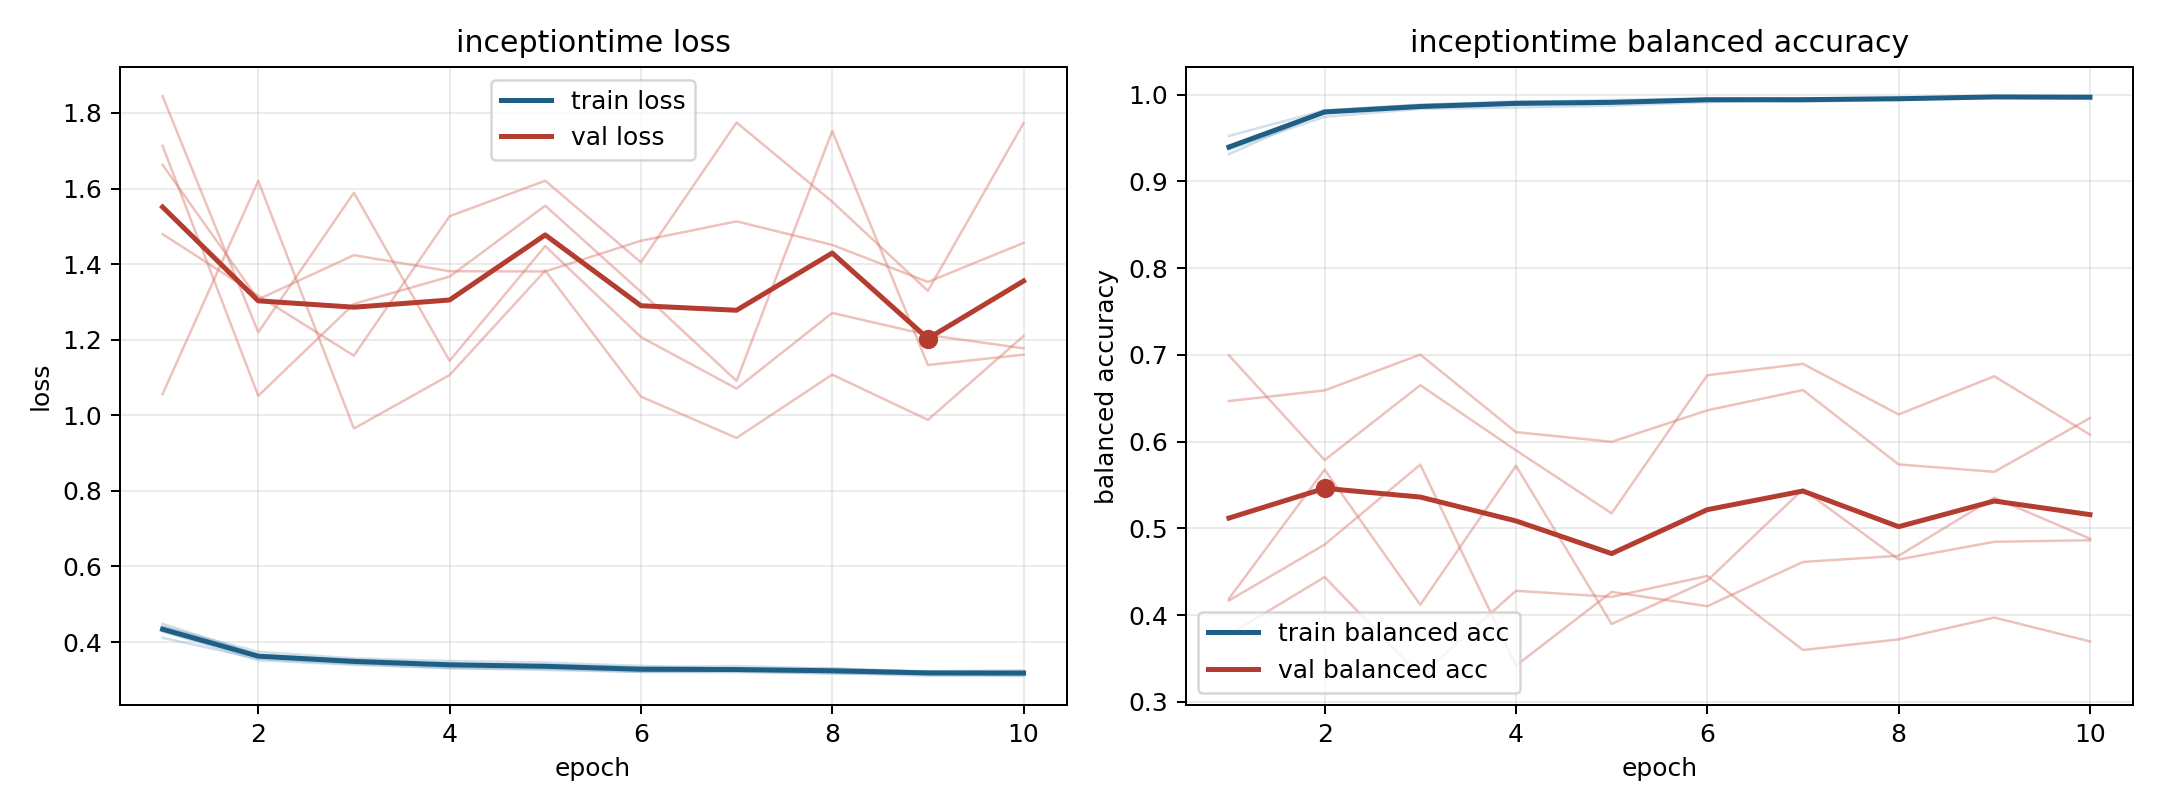

Data behind this chart, as committed beside it:
model, fold, epoch, train_loss, train_balanced_accuracy, val_loss, val_balanced_accuracy
inceptiontime, 1, 1, 0.4483, 0.9315, 1.056, 0.6995
inceptiontime, 1, 2, 0.3665, 0.9808, 1.62, 0.5789
inceptiontime, 1, 3, 0.3513, 0.9863, 0.965, 0.6652
inceptiontime, 1, 4, 0.3422, 0.9909, 1.106, 0.5901
inceptiontime, 1, 5, 0.3405, 0.9909, 1.383, 0.5174
inceptiontime, 1, 6, 0.3334, 0.9935, 1.049, 0.6767
inceptiontime, 1, 7, 0.3367, 0.9917, 0.9402, 0.6898
inceptiontime, 1, 8, 0.3293, 0.9947, 1.108, 0.6314
inceptiontime, 1, 9, 0.3222, 0.9975, 0.9878, 0.6755
inceptiontime, 1, 10, 0.3225, 0.9969, 1.21, 0.6081
inceptiontime, 2, 1, 0.428, 0.9398, 1.663, 0.3775
inceptiontime, 2, 2, 0.3522, 0.9817, 1.307, 0.444
inceptiontime, 2, 3, 0.3399, 0.9887, 1.424, 0.3298
inceptiontime, 2, 4, 0.3314, 0.9915, 1.381, 0.4282
inceptiontime, 2, 5, 0.3264, 0.994, 1.381, 0.4212
inceptiontime, 2, 6, 0.3209, 0.9956, 1.462, 0.4453
inceptiontime, 2, 7, 0.3207, 0.9947, 1.513, 0.3599
inceptiontime, 2, 8, 0.3179, 0.9955, 1.451, 0.3722
inceptiontime, 2, 9, 0.3108, 0.9982, 1.353, 0.3974
inceptiontime, 2, 10, 0.31, 0.9983, 1.456, 0.3698
inceptiontime, 3, 1, 0.4114, 0.9526, 1.713, 0.6469
inceptiontime, 3, 2, 0.3557, 0.982, 1.052, 0.6592
inceptiontime, 3, 3, 0.3422, 0.9881, 1.295, 0.7004
inceptiontime, 3, 4, 0.331, 0.9925, 1.367, 0.6111
inceptiontime, 3, 5, 0.3292, 0.9924, 1.555, 0.5999
inceptiontime, 3, 6, 0.3216, 0.9953, 1.326, 0.6362
inceptiontime, 3, 7, 0.3225, 0.9954, 1.091, 0.6596
inceptiontime, 3, 8, 0.3166, 0.9968, 1.752, 0.5738
inceptiontime, 3, 9, 0.315, 0.9974, 1.133, 0.5653
inceptiontime, 3, 10, 0.3125, 0.9978, 1.16, 0.6273
inceptiontime, 4, 1, 0.4402, 0.9373, 1.844, 0.4191
inceptiontime, 4, 2, 0.3743, 0.9745, 1.22, 0.5678
inceptiontime, 4, 3, 0.3569, 0.9838, 1.589, 0.412
inceptiontime, 4, 4, 0.3501, 0.9853, 1.144, 0.5723
inceptiontime, 4, 5, 0.3461, 0.9874, 1.448, 0.3899
inceptiontime, 4, 6, 0.3369, 0.9914, 1.207, 0.4399
inceptiontime, 4, 7, 0.3289, 0.9944, 1.071, 0.5452
inceptiontime, 4, 8, 0.3259, 0.9962, 1.271, 0.4643
inceptiontime, 4, 9, 0.323, 0.9966, 1.213, 0.4847
inceptiontime, 4, 10, 0.3252, 0.9953, 1.177, 0.4864
inceptiontime, 5, 1, 0.4415, 0.9374, 1.479, 0.4169
inceptiontime, 5, 2, 0.365, 0.9814, 1.316, 0.4814
inceptiontime, 5, 3, 0.3538, 0.9853, 1.158, 0.5736
inceptiontime, 5, 4, 0.3446, 0.9899, 1.527, 0.3419
inceptiontime, 5, 5, 0.3375, 0.9913, 1.62, 0.4268
inceptiontime, 5, 6, 0.3282, 0.9952, 1.405, 0.4104
inceptiontime, 5, 7, 0.3283, 0.9953, 1.775, 0.4614
inceptiontime, 5, 8, 0.331, 0.9937, 1.565, 0.4685
inceptiontime, 5, 9, 0.3208, 0.9977, 1.329, 0.5354
inceptiontime, 5, 10, 0.3197, 0.9976, 1.773, 0.4883
